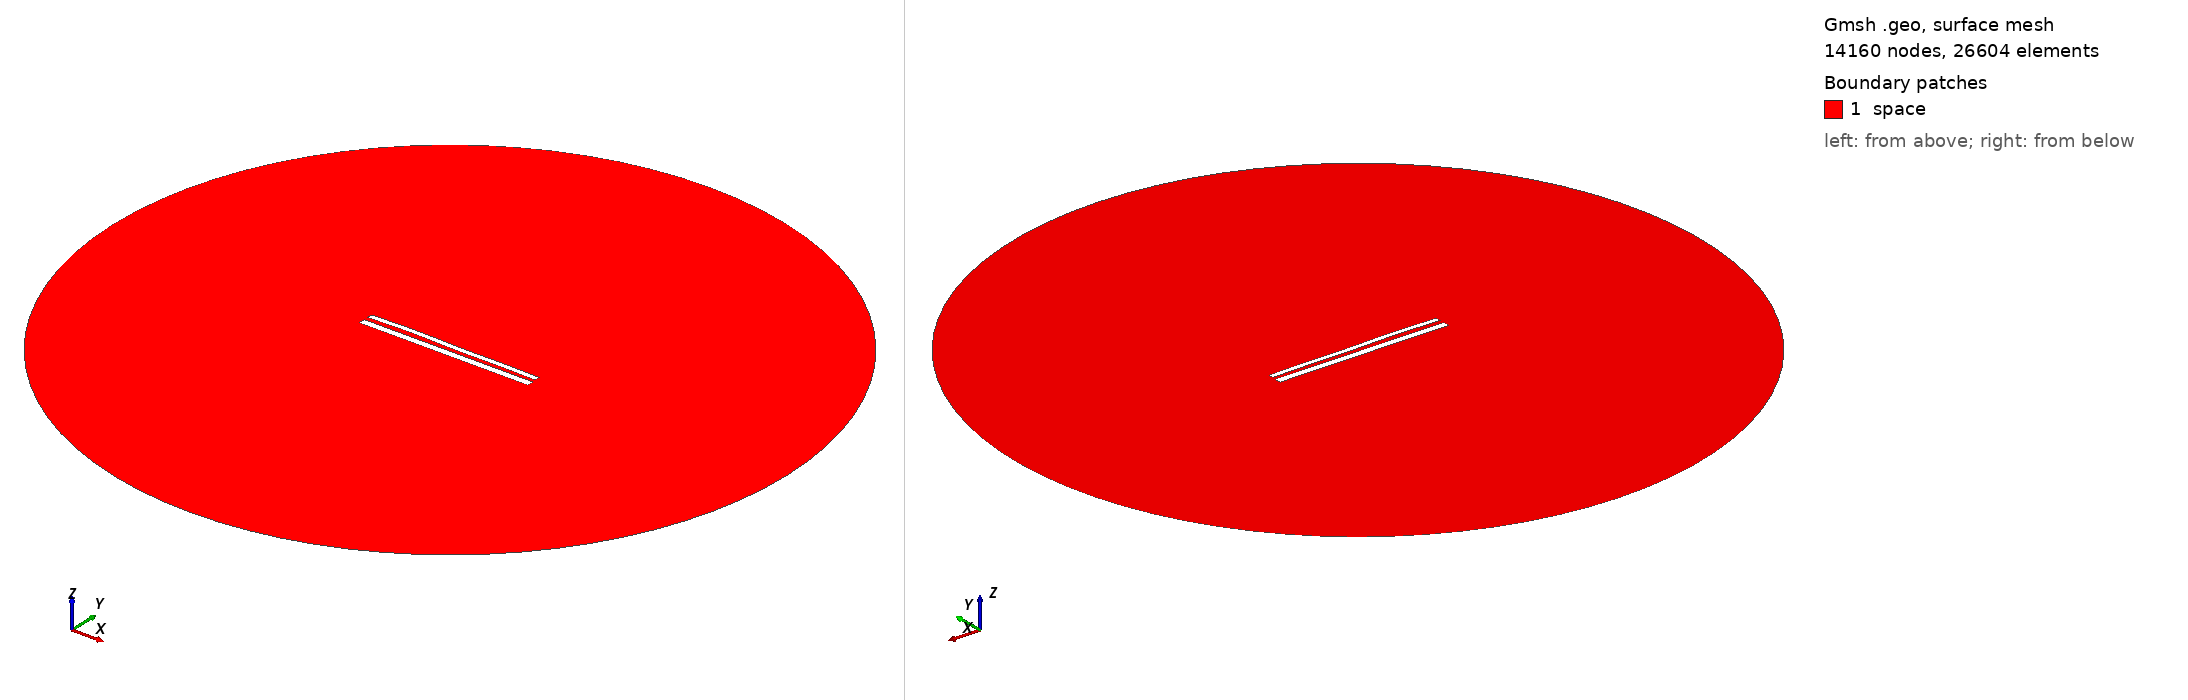

Gmsh geometry script, surface-meshed: 14160 nodes, 26604 surface elements. Boundary patches (legend numbers): 1 space. Left view from above one corner, right view from below the opposite corner. Legend entries are the model's physical surfaces. The drawing asked Gmsh for element sizes between 1% and 20% of the model's largest extent; the script's own settings can give other sizes.

=== 12000.geo (drawn) ===
//---------------------------------------
// Geometry kernel
//---------------------------------------

SetFactory("OpenCASCADE");



//---------------------------------------
// Parameters of the geometry
//---------------------------------------

// Overetch of the upper plate
overetch = 0.375;

// Distance between the plates
distance = 2.5;

// Discretization over the x axis (for the deformation)
nx = 50; 

// Length of the plate
L = 100 - overetch; 

// Number of modes
n = 4; 

// 1st mode coefficient
coeff(1) = -0.15;
beta(1) = 0.596864 * 3.1415926535 / L;

// 2nd mode coefficient
coeff(2) = 0.15;
beta(2) = 1.49418 * 3.1415926535 / L;

// 3rd mode coefficient
coeff(3) = 0.15;
beta(3) = 2.50025 * 3.1415926535 / L;

// 4th mode coefficient
coeff(4) = 0.15;
beta(4) = 3.49999 * 3.1415926535 / L;



//---------------------------------------
// Upper plate (deformed rectangle)
//---------------------------------------

// Coordiantes of the upper plate
xmin = -50;
xmax = 50 - overetch;

// Height of the upper plate
yheight = 4 - 2 * overetch;

// Indexes of the points
UpperID[] = {};
LowerID[] = {};
LeftID[] = {};
RightID[] = {};

// Point index
p = 1;

// Horizontal edges
For i In {1:nx}
    x = xmin + (i-1)*(xmax - xmin)/(nx-1);

    y_bottom = distance / 2 + overetch;
    For j In {1:n}
        C = (Cosh(beta(j)*L) + Cos(beta(j)*L)) / (Sinh(beta(j)*L) + Sin(beta(j)*L));
        y_bottom  = y_bottom + coeff(j) * (Cosh(beta(j)*(x+50)) - Cos(beta(j)*(x+50)) - C * (Sinh(beta(j)*(x+50)) - Sin(beta(j)*(x+50))));
    EndFor

    y_top = y_bottom + yheight;

    Point(p) = {x, y_top, 0, 1.0};
    UpperID[i] = p;
    p = p + 1;

    Point(p) = {x, y_bottom, 0, 1.0};
    LowerID[i] = p;
    p = p + 1;
EndFor

// Create point lists
UpperPts[] = {}; LowerPts[] = {};
For i In {1:nx}
  UpperPts[] += {UpperID[i]};
  LowerPts[] += {LowerID[i]};
EndFor

// Build splines
Spline(1) = {UpperPts[]};
Spline(2) = {LowerPts[]};
Line(3) = {LowerPts[nx-1], UpperPts[nx-1]};
Line(4) = {LowerPts[0], UpperPts[0]};

// Build the plane surface
Curve Loop(1) = {2, 3, -1, -4};
Plane Surface(1) = {1};



//---------------------------------------
// Lower plate (rectangle)
//---------------------------------------

// Vertices
Point(1001) = {-50, -1, 0, 1.0};
Point(1002) = { 50, -1, 0, 1.0};
Point(1003) = { 50,  -5, 0, 1.0};
Point(1004) = {-50,  -5, 0, 1.0};

// Edges
Line(5) = {1001, 1002};
Line(6) = {1002, 1003};
Line(7) = {1003, 1004};
Line(8) = {1004, 1001};

// Plane surface
Line Loop(2) = {5, 6, 7, 8};
Plane Surface(2) = {2}; 



//---------------------------------------
// Outer (fictious) boundary
//---------------------------------------

// Points
Point(1005) = {0, 0, 0};       // Center
Point(1006) = {200, 0, 0};     // Start point
Point(1007) = {0, 200, 0};     // 90 degrees
Point(1008) = {-200, 0, 0};    // 180 degrees
Point(1009) = {0, -200, 0};    // 270 degrees

// Circle arcs (each needs start, center, end)
Circle(9) = {1006, 1005, 1007};
Circle(10) = {1007, 1005, 1008};
Circle(11) = {1008, 1005, 1009};
Circle(12) = {1009, 1005, 1006};

// Plane surface for the entire domain
Curve Loop(3) = {9, 10, 11, 12};
Surface(3) = {3};

// Subtract the plates from the whole domain to obtain the actual domain where we want to solve the equations
BooleanDifference{ Surface{3}; Delete; }{ Surface{1}; Surface{2}; Delete; }




//---------------------------------------
// Transfinite Lines/Curves
//---------------------------------------

// Set the number of points on the boundaries
r = 7;

// Plates
Transfinite Curve {1, 2} = 50*r Using Progression 1;
Transfinite Curve {3, 4} = 2*r Using Progression 1;
Transfinite Line {5, 7} = 50*r Using Progression 1;
Transfinite Line {6, 8} = 2*r Using Progression 1;

// Outer boundary
Transfinite Line {9, 10, 11, 12} = 20 Using Progression 1;



//---------------------------------------
// Physical groups
//---------------------------------------                

// Physical curves (boundaries)
Physical Line("force_segment", 10) = {2};
Physical Line("upper_plate", 11) = {1, 3, 4};
Physical Line("lower_plate", 12) = {5, 6, 7, 8};
Physical Line("boundary", 20) = {9, 10, 11, 12};

// Physical Surfaces
Physical Surface("space", 30) = {3};



//---------------------------------------
// 6. Generate the Mesh
//---------------------------------------

// 2D mesh generation
Mesh 2;
